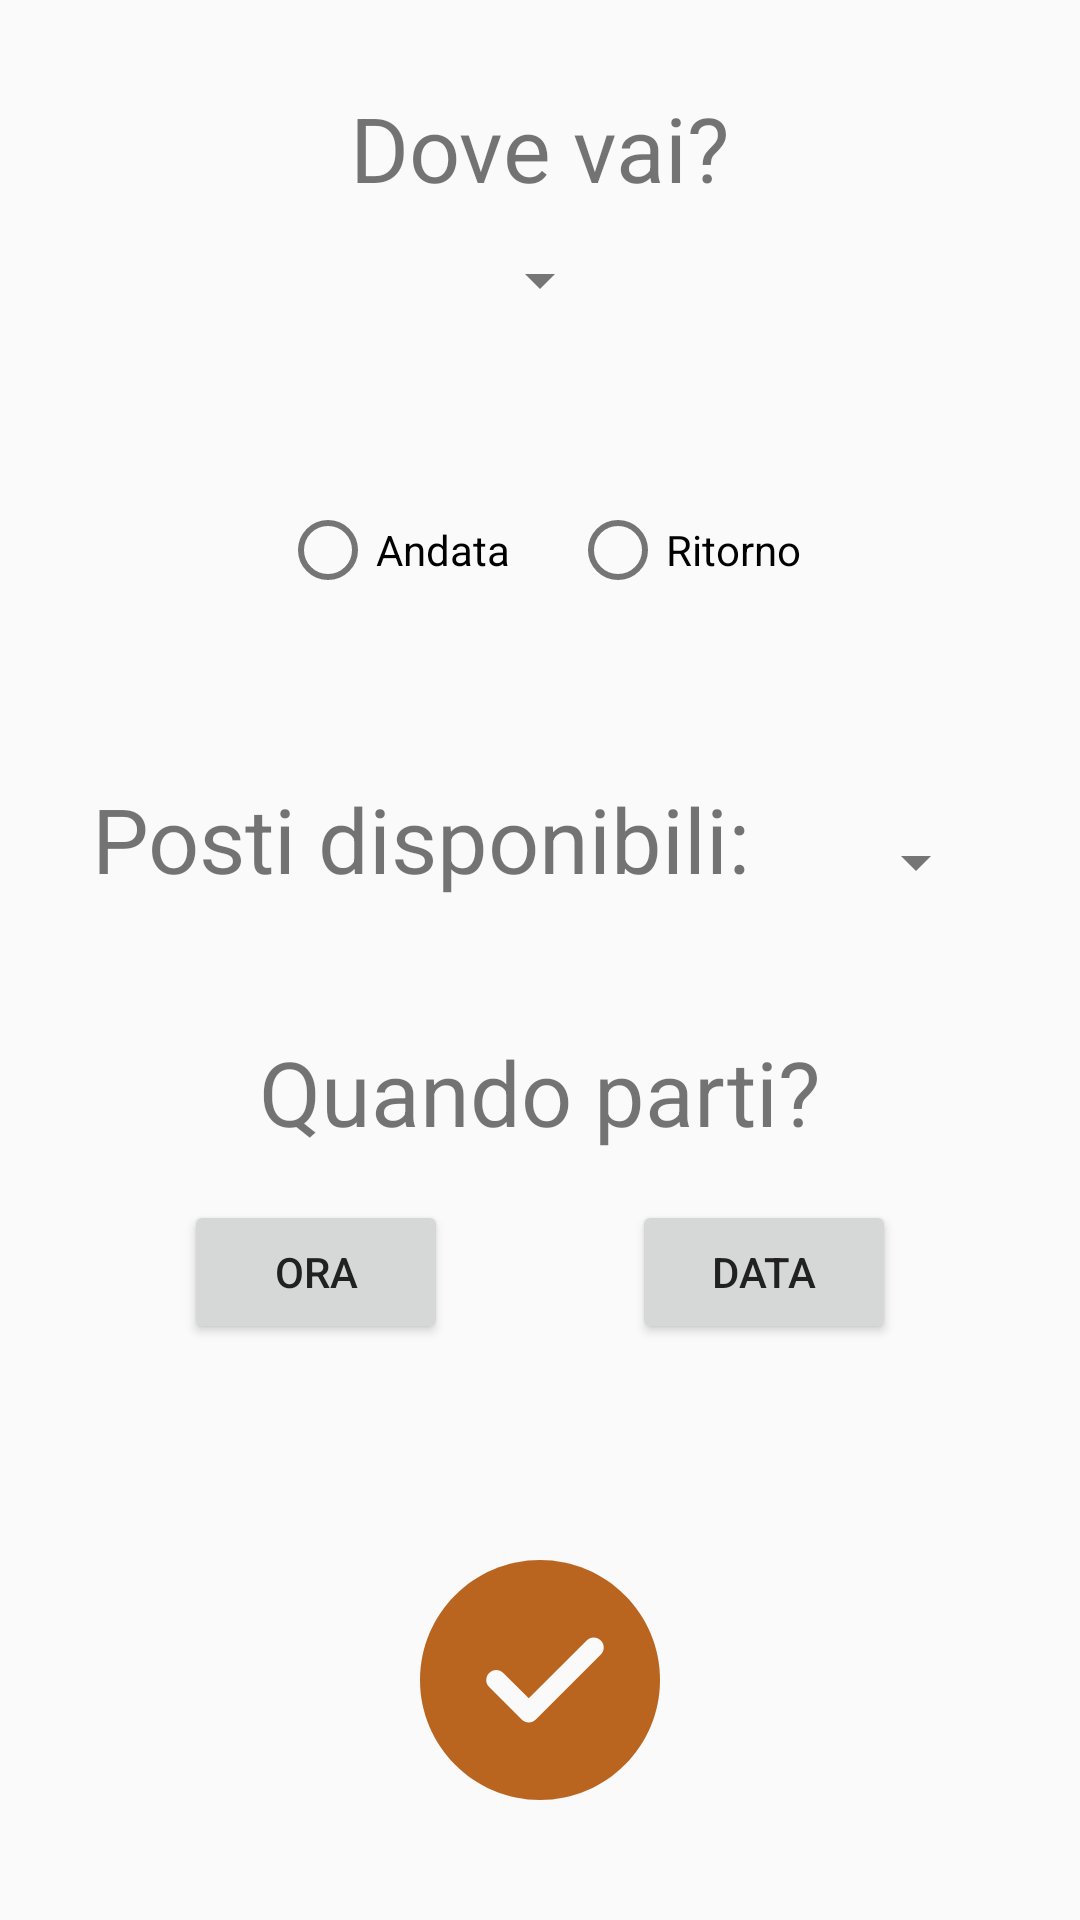

Write the Android layout XML for this screen, with the resource values it uses.
<!-- AndroidManifest.xml: application theme AppTheme -->
<!-- res/layout/insert_ride.xml -->
<?xml version="1.0" encoding="utf-8"?>
<androidx.constraintlayout.widget.ConstraintLayout xmlns:android="http://schemas.android.com/apk/res/android"
    xmlns:app="http://schemas.android.com/apk/res-auto"
    xmlns:tools="http://schemas.android.com/tools"
    android:layout_width="match_parent"
    android:layout_height="match_parent"
    tools:layout_editor_absoluteY="81dp">


    <ImageButton
        android:id="@+id/button_back2"
        android:layout_width="45dp"
        android:layout_height="45dp"
        android:layout_marginStart="16dp"
        android:layout_marginTop="28dp"
        android:background="@drawable/back_arrow"
        android:scaleType="fitCenter"
        app:layout_constraintStart_toStartOf="parent"
        app:layout_constraintTop_toTopOf="parent" />

    <TextView
        android:id="@+id/textView_Tratta"
        android:layout_width="wrap_content"
        android:layout_height="wrap_content"
        android:layout_marginTop="29dp"
        android:text="@string/seleziona"
        android:textAlignment="center"
        android:textSize="30sp"
        app:layout_constraintEnd_toEndOf="parent"
        app:layout_constraintHorizontal_bias="0.5"
        app:layout_constraintStart_toStartOf="parent"
        app:layout_constraintTop_toTopOf="parent" />

    <Spinner
        android:id="@+id/spinner_tratta"
        android:layout_width="wrap_content"
        android:layout_height="wrap_content"
        android:layout_marginTop="12dp"
        android:spinnerMode="dropdown"
        app:layout_constraintEnd_toEndOf="parent"
        app:layout_constraintHorizontal_bias="0.5"
        app:layout_constraintStart_toStartOf="parent"
        app:layout_constraintTop_toBottomOf="@+id/textView_Tratta" />


    <RadioGroup
        android:id="@+id/radioGroup"
        android:layout_width="wrap_content"
        android:layout_height="wrap_content"
        android:layout_marginBottom="60dp"
        android:orientation="horizontal"
        app:layout_constraintBottom_toTopOf="@+id/textView_posti"
        app:layout_constraintEnd_toEndOf="parent"
        app:layout_constraintHorizontal_bias="0.5"
        app:layout_constraintStart_toStartOf="parent">

        <RadioButton
            android:id="@+id/radio_andata"
            android:layout_width="wrap_content"
            android:layout_height="wrap_content"
            android:onClick="onRadioButtonClick"
            android:text="@string/andata" />

        <RadioButton
            android:id="@+id/radio_ritorno"
            android:layout_width="wrap_content"
            android:layout_height="wrap_content"
            android:layout_marginStart="20dp"
            android:onClick="onRadioButtonClick"
            android:text="@string/ritorno" />
    </RadioGroup>

    <Button
        android:id="@+id/button_orario"
        android:layout_width="wrap_content"
        android:layout_height="wrap_content"
        android:layout_marginTop="16dp"
        android:text="@string/ora"
        app:layout_constraintEnd_toStartOf="@+id/button"
        app:layout_constraintHorizontal_bias="0.5"
        app:layout_constraintStart_toStartOf="parent"
        app:layout_constraintTop_toBottomOf="@+id/textView_testo" />

    <Button
        android:id="@+id/button"
        android:layout_width="wrap_content"
        android:layout_height="wrap_content"
        android:layout_marginTop="16dp"
        android:text="@string/data"
        app:layout_constraintEnd_toEndOf="parent"
        app:layout_constraintHorizontal_bias="0.5"
        app:layout_constraintStart_toEndOf="@+id/button_orario"
        app:layout_constraintTop_toBottomOf="@+id/textView_testo" />

    <TextView
        android:id="@+id/textView_testo"
        android:layout_width="wrap_content"
        android:layout_height="wrap_content"
        android:layout_marginBottom="256dp"
        android:text="@string/scegliOra"
        android:textAlignment="center"
        android:textSize="30sp"
        app:layout_constraintBottom_toBottomOf="parent"
        app:layout_constraintEnd_toEndOf="parent"
        app:layout_constraintHorizontal_bias="0.5"
        app:layout_constraintStart_toStartOf="parent" />

    <TextView
        android:id="@+id/textView_ora"
        android:layout_width="wrap_content"
        android:layout_height="wrap_content"
        android:layout_marginStart="16dp"
        android:layout_marginTop="24dp"
        android:textAlignment="center"
        android:textSize="18sp"
        app:layout_constraintStart_toStartOf="@+id/button_orario"
        app:layout_constraintTop_toBottomOf="@+id/button_orario" />

    <Spinner
        android:id="@+id/spinner_posti"
        android:layout_width="wrap_content"
        android:layout_height="wrap_content"
        android:layout_marginTop="16dp"
        app:layout_constraintEnd_toEndOf="parent"
        app:layout_constraintHorizontal_bias="0.5"
        app:layout_constraintStart_toEndOf="@+id/textView_posti"
        app:layout_constraintTop_toTopOf="@+id/textView_posti" />

    <ImageButton
        android:id="@+id/button_ok"
        android:layout_width="80dp"
        android:layout_height="80dp"
        android:layout_marginBottom="40dp"
        app:layout_constraintBottom_toBottomOf="parent"
        app:layout_constraintEnd_toEndOf="parent"
        app:layout_constraintHorizontal_bias="0.5"
        app:layout_constraintStart_toStartOf="parent"
        android:background="@drawable/ok" />

    <TextView
        android:id="@+id/textView_posti"
        android:layout_width="wrap_content"
        android:layout_height="wrap_content"
        android:layout_marginBottom="44dp"
        android:text="@string/posti"
        android:textAlignment="textStart"
        android:textSize="30sp"
        app:layout_constraintBottom_toTopOf="@+id/textView_testo"
        app:layout_constraintEnd_toStartOf="@+id/spinner_posti"
        app:layout_constraintHorizontal_bias="0.5"
        app:layout_constraintStart_toStartOf="parent" />

    <TextView
        android:id="@+id/textView_data"
        android:layout_width="wrap_content"
        android:layout_height="wrap_content"
        android:layout_marginTop="24dp"
        android:layout_marginEnd="4dp"
        android:textSize="18sp"
        app:layout_constraintEnd_toEndOf="@+id/button"
        app:layout_constraintTop_toBottomOf="@+id/button" />

</androidx.constraintlayout.widget.ConstraintLayout>
<!-- resources referenced by this layout -->
<resources>
  <!-- drawable ok (drawable) -->
  <vector xmlns:android="http://schemas.android.com/apk/res/android"
      android:width="512dp"
      android:height="512dp"
      android:viewportWidth="512"
      android:viewportHeight="512"
      >
    <path
        android:pathData="m256,0c-141.164,0 -256,114.836 -256,256s114.836,256 256,256 256,-114.836 256,-256 -114.836,-256 -256,-256zM256,0"
        android:fillColor="@color/accent"/>
    <path
        android:pathData="m385.75,201.75 l-138.668,138.664c-4.16,4.16 -9.621,6.254 -15.082,6.254s-10.922,-2.094 -15.082,-6.254l-69.332,-69.332c-8.344,-8.34 -8.344,-21.824 0,-30.164 8.34,-8.344 21.82,-8.344 30.164,0l54.25,54.25 123.586,-123.582c8.34,-8.344 21.82,-8.344 30.164,0 8.34,8.34 8.34,21.82 0,30.164zM385.75,201.75"
        android:fillColor="#fafafa"/>
  </vector>
  <string name="andata">Andata</string>
  <string name="data">Data</string>
  <string name="ora">Ora</string>
  <string name="posti">Posti disponibili:</string>
  <string name="ritorno">Ritorno</string>
  <string name="scegliOra">Quando parti?</string>
  <string name="seleziona">Dove vai?</string>
  <style name="AppTheme" parent="Theme.AppCompat.Light.DarkActionBar">
          
          <item name="colorPrimary">@color/primary</item>
          <item name="colorPrimaryDark">@color/primary_dark</item>
          <item name="icon">@color/icons</item>
          <item name="colorAccent">@color/accent</item>
          <item name="android:textColorPrimary">@color/primary_text</item>
          <item name="android:textColorSecondary">@color/secondary_text</item>
          <item name="divider">@color/divider</item>
      </style>
  <color name="accent">#BA651F</color>
  <color name="primary">#3F51B5</color>
  <color name="primary_dark">#2C3888</color>
  <color name="icons">#FFFFFF</color>
  <color name="primary_text">#212121</color>
  <color name="secondary_text">#757575</color>
  <color name="divider">#BDBDBD</color>
</resources>
